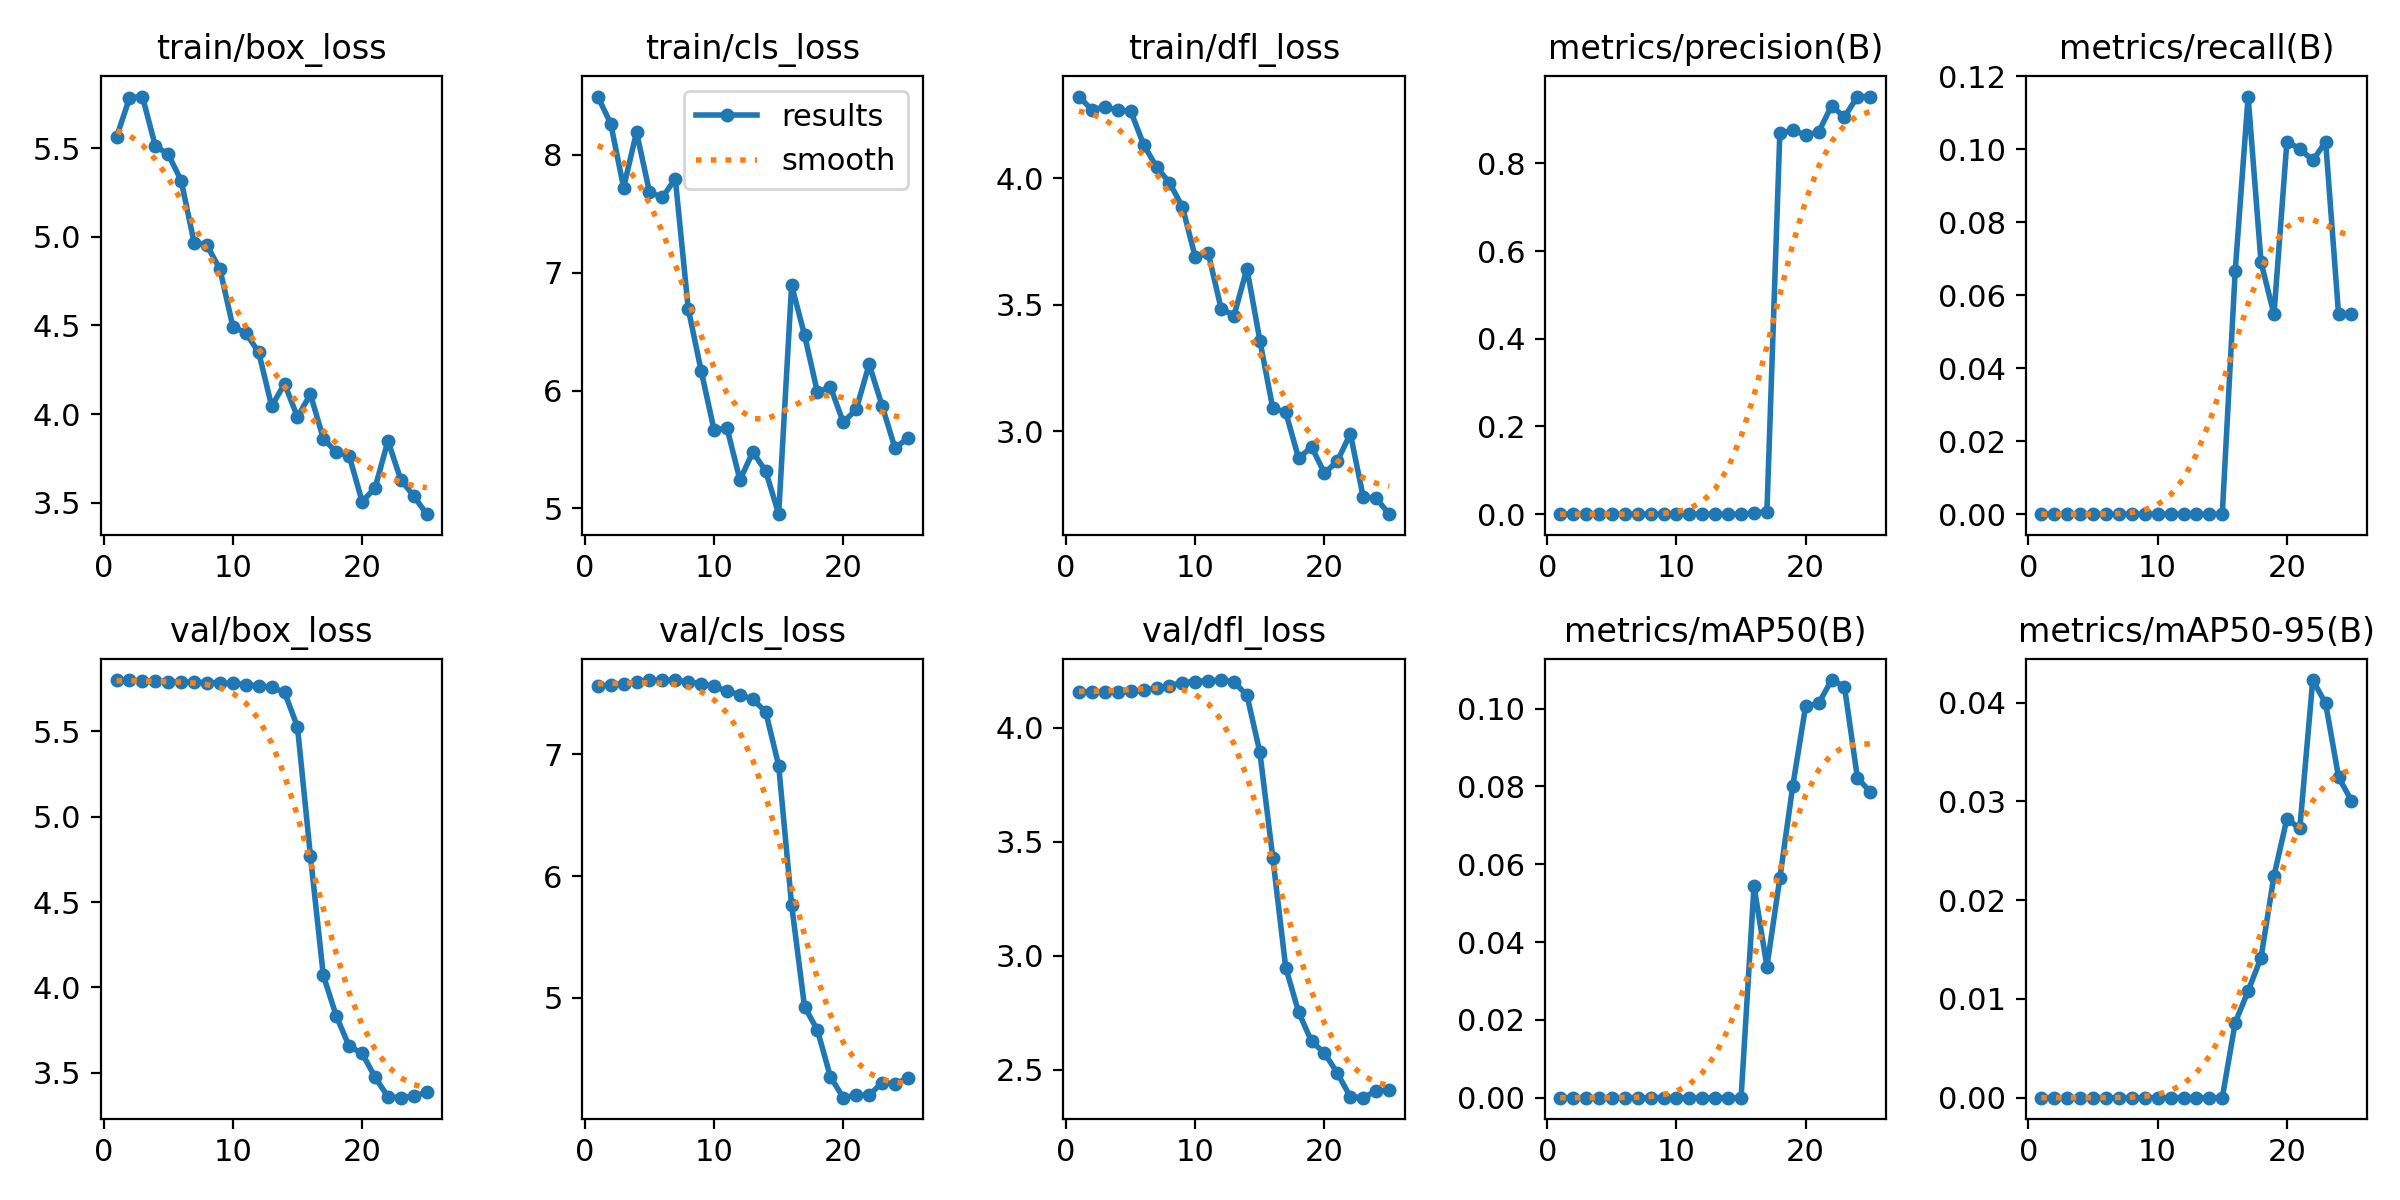

Source data for this figure (header and first rows):
epoch, train/box_loss, train/cls_loss, train/dfl_loss, metrics/precision(B), metrics/recall(B), metrics/mAP50(B), metrics/mAP50-95(B), val/box_loss, val/cls_loss, val/dfl_loss, lr/pg0, lr/pg1, lr/pg2
1, 5.563, 8.495, 4.323, 0, 0, 0, 0, 5.801, 7.565, 4.158, 3.892e-05, 3.892e-05, 3.892e-05
2, 5.783, 8.266, 4.271, 0, 0, 0, 0, 5.799, 7.569, 4.158, 8.0097e-05, 8.0097e-05, 8.0097e-05
3, 5.792, 7.722, 4.282, 0, 0, 0, 0, 5.797, 7.579, 4.157, 0.0001178, 0.0001178, 0.0001178
4, 5.512, 8.195, 4.27, 0, 0, 0, 0, 5.795, 7.596, 4.158, 0.0001519, 0.0001519, 0.0001519
5, 5.466, 7.684, 4.266, 0, 0, 0, 0, 5.792, 7.608, 4.16, 0.0001825, 0.0001825, 0.0001825
6, 5.317, 7.64, 4.133, 0, 0, 0, 0, 5.79, 7.611, 4.164, 0.0002096, 0.0002096, 0.0002096
7, 4.967, 7.796, 4.045, 0, 0, 0, 0, 5.788, 7.609, 4.173, 0.0002331, 0.0002331, 0.0002331
8, 4.951, 6.695, 3.982, 0, 0, 0, 0, 5.786, 7.596, 4.185, 0.0002532, 0.0002532, 0.0002532
9, 4.817, 6.168, 3.888, 0, 0, 0, 0, 5.785, 7.58, 4.198, 0.0002697, 0.0002697, 0.0002697
10, 4.493, 5.665, 3.688, 0, 0, 0, 0, 5.782, 7.559, 4.203, 0.0002827, 0.0002827, 0.0002827
11, 4.458, 5.683, 3.705, 0, 0, 0, 0, 5.773, 7.519, 4.206, 0.0002922, 0.0002922, 0.0002922
12, 4.348, 5.241, 3.484, 0, 0, 0, 0, 5.767, 7.492, 4.209, 0.0002981, 0.0002981, 0.0002981
13, 4.045, 5.479, 3.457, 0, 0, 0, 0, 5.759, 7.453, 4.201, 0.0002918, 0.0002918, 0.0002918
14, 4.171, 5.316, 3.643, 0, 0, 0, 0, 5.729, 7.349, 4.142, 0.0002698, 0.0002698, 0.0002698
15, 3.983, 4.951, 3.358, 0, 0, 0, 0, 5.526, 6.907, 3.892, 0.0002477, 0.0002477, 0.0002477
16, 4.112, 6.894, 3.09, 0.00236, 0.06667, 0.05439, 0.00759, 4.771, 5.764, 3.43, 0.0002257, 0.0002257, 0.0002257
17, 3.862, 6.472, 3.075, 0.00607, 0.1145, 0.03372, 0.0108, 4.07, 4.928, 2.949, 0.0002037, 0.0002037, 0.0002037
18, 3.784, 5.985, 2.892, 0.8694, 0.06905, 0.05644, 0.01419, 3.832, 4.735, 2.753, 0.0001817, 0.0001817, 0.0001817
19, 3.766, 6.033, 2.938, 0.8749, 0.05476, 0.08015, 0.02245, 3.654, 4.352, 2.626, 0.0001597, 0.0001597, 0.0001597
20, 3.507, 5.729, 2.833, 0.8647, 0.1021, 0.1007, 0.02822, 3.613, 4.18, 2.574, 0.0001377, 0.0001377, 0.0001377
21, 3.582, 5.841, 2.881, 0.8711, 0.1002, 0.1013, 0.02726, 3.474, 4.203, 2.486, 0.0001157, 0.0001157, 0.0001157
22, 3.849, 6.222, 2.99, 0.9311, 0.09697, 0.1074, 0.04228, 3.359, 4.2, 2.382, 9.363e-05, 9.363e-05, 9.363e-05
23, 3.629, 5.872, 2.738, 0.9054, 0.1021, 0.1057, 0.03991, 3.353, 4.304, 2.379, 7.1613e-05, 7.1613e-05, 7.1613e-05
24, 3.538, 5.512, 2.735, 0.9521, 0.05476, 0.08228, 0.03245, 3.361, 4.295, 2.408, 4.9595e-05, 4.9595e-05, 4.9595e-05
25, 3.435, 5.596, 2.671, 0.9522, 0.05476, 0.07856, 0.03006, 3.386, 4.339, 2.411, 2.7578e-05, 2.7578e-05, 2.7578e-05
